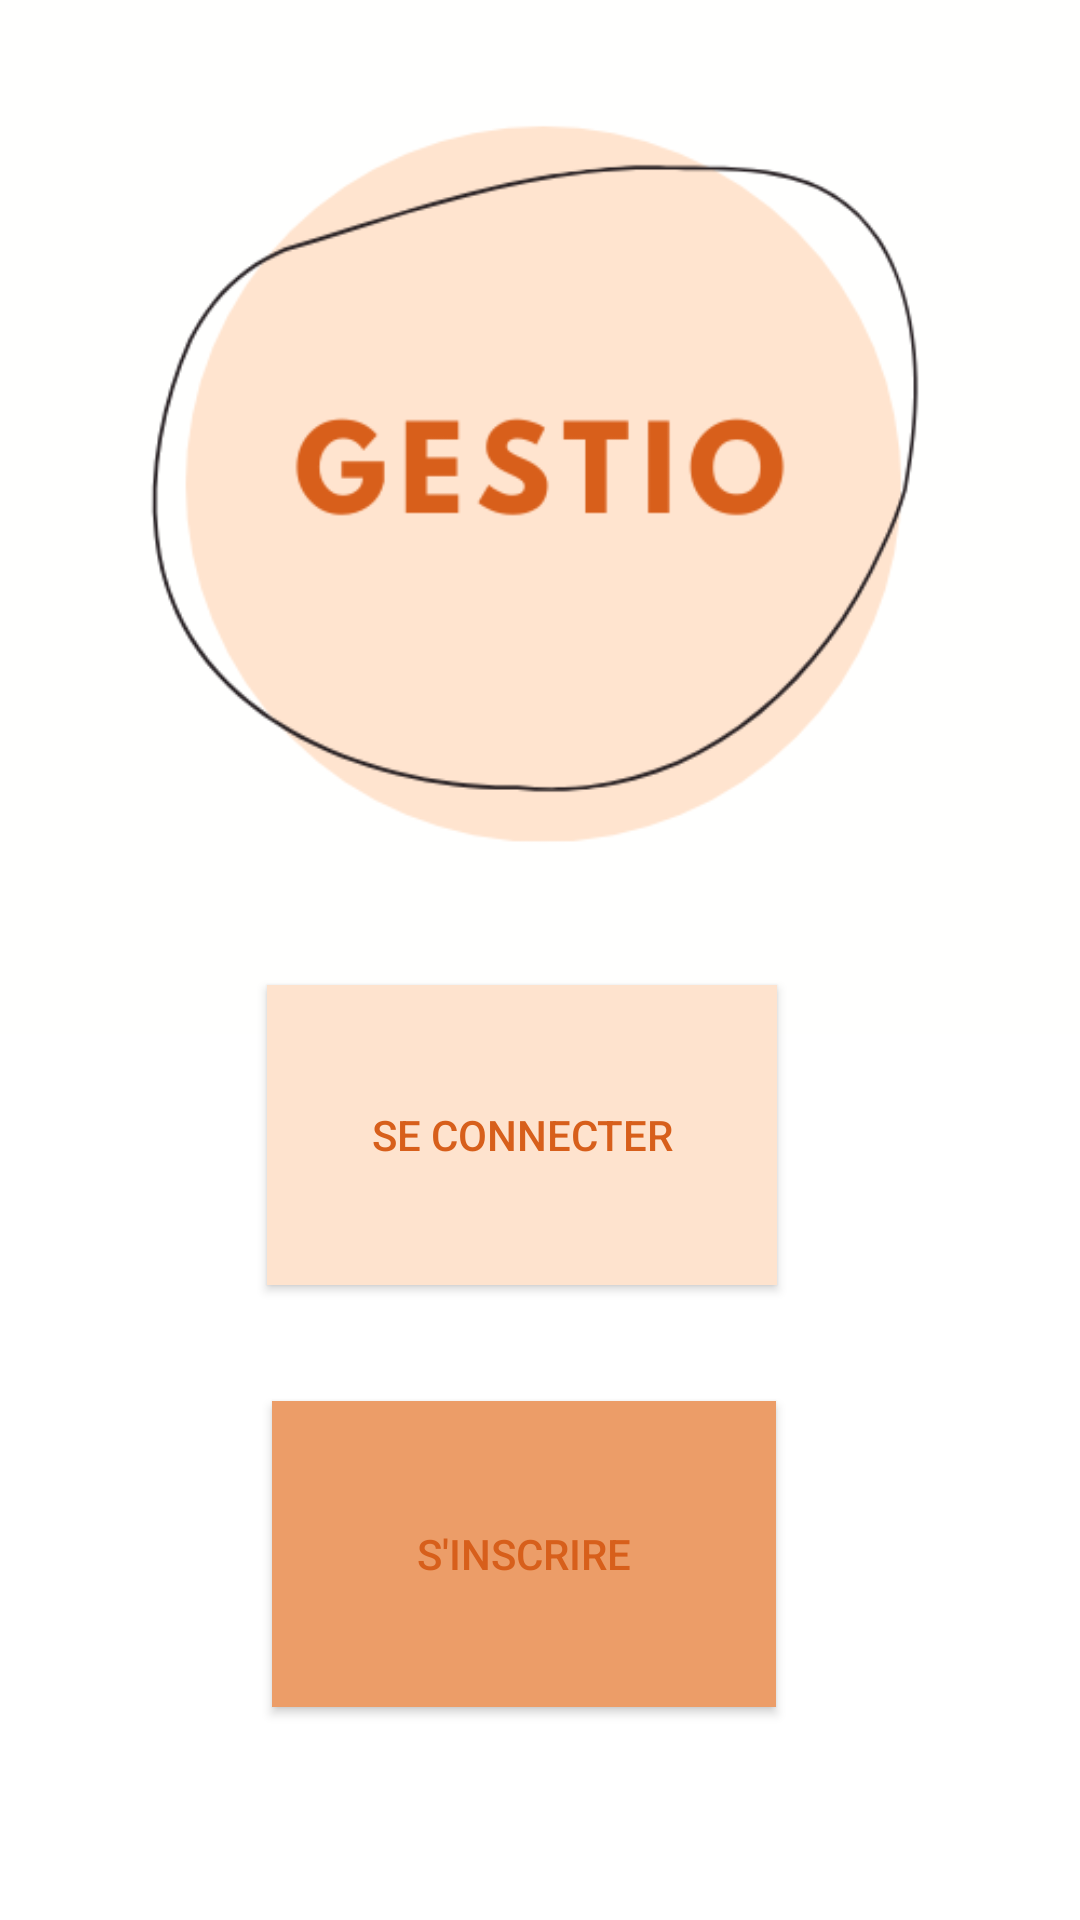

Reconstruct the res/layout file that produces this screen, plus the resources it refers to.
<!-- AndroidManifest.xml: application theme Theme.Rest -->
<!-- res/layout/activity_acceuil.xml -->
<?xml version="1.0" encoding="utf-8"?>
<androidx.constraintlayout.widget.ConstraintLayout xmlns:android="http://schemas.android.com/apk/res/android"
    xmlns:app="http://schemas.android.com/apk/res-auto"
    xmlns:tools="http://schemas.android.com/tools"
    android:layout_width="match_parent"
    android:layout_height="match_parent"
    tools:context=".AcceuilActivity">

    <Button
        android:id="@+id/Connexion"
        android:layout_width="170dp"
        android:layout_height="100dp"
        android:layout_marginTop="56dp"
        android:background="#FEE3CE"
        android:radius="100dp"
        android:text="SE CONNECTER"
        android:textColor="#D75F1B"



        app:layout_constraintBottom_toBottomOf="parent"
        app:layout_constraintEnd_toEndOf="parent"
        app:layout_constraintHorizontal_bias="0.468"
        app:layout_constraintStart_toStartOf="parent"
        app:layout_constraintTop_toTopOf="parent"
        app:layout_constraintVertical_bias="0.563" />


    <Button
        android:id="@+id/Inscription"
        android:layout_width="168dp"
        android:layout_height="102dp"
        android:layout_marginTop="56dp"
        android:background="#EC9D68"
        android:text="S'INSCRIRE"
        android:textColor="#D75F1B"
        app:iconTint="#EC9D68"
        app:layout_constraintBottom_toBottomOf="parent"
        app:layout_constraintEnd_toEndOf="parent"
        app:layout_constraintHorizontal_bias="0.473"
        app:layout_constraintStart_toStartOf="parent"
        app:layout_constraintTop_toTopOf="parent"
        app:layout_constraintVertical_bias="0.853"
        app:rippleColor="#EC9D68"
        app:strokeColor="#EC9D68" />

    <ImageView
        android:id="@+id/logoGestio"
        android:layout_width="wrap_content"
        android:layout_height="wrap_content"
        app:layout_constraintBottom_toTopOf="@+id/Connexion"
        app:layout_constraintEnd_toEndOf="parent"
        app:layout_constraintStart_toStartOf="parent"
        app:layout_constraintTop_toTopOf="parent"
        app:srcCompat="@drawable/logo_gestio"
        tools:ignore="MissingConstraints" />

</androidx.constraintlayout.widget.ConstraintLayout>
<!-- resources referenced by this layout -->
<resources>
  <!-- drawable logo_gestio: png bitmap (drawable, 23724 bytes) -->
  <style name="Theme.Rest" parent="Theme.MaterialComponents.DayNight.DarkActionBar">
          
          <item name="colorPrimary">@color/couleur_bouton</item>
          <item name="colorPrimaryVariant">@color/purple_700</item>
          <item name="colorOnPrimary">@color/white</item>
          
          <item name="colorSecondary">@color/teal_200</item>
          <item name="colorSecondaryVariant">@color/teal_700</item>
          <item name="colorOnSecondary">@color/black</item>
          
          <item name="android:statusBarColor">?attr/colorPrimaryVariant</item>
          
      </style>
  <color name="couleur_bouton">#FEE3CE</color>
  <color name="purple_700">#FF3700B3</color>
  <color name="white">#FFFFFFFF</color>
  <color name="teal_200">#FF03DAC5</color>
  <color name="teal_700">#FF018786</color>
  <color name="black">#FF000000</color>
</resources>
